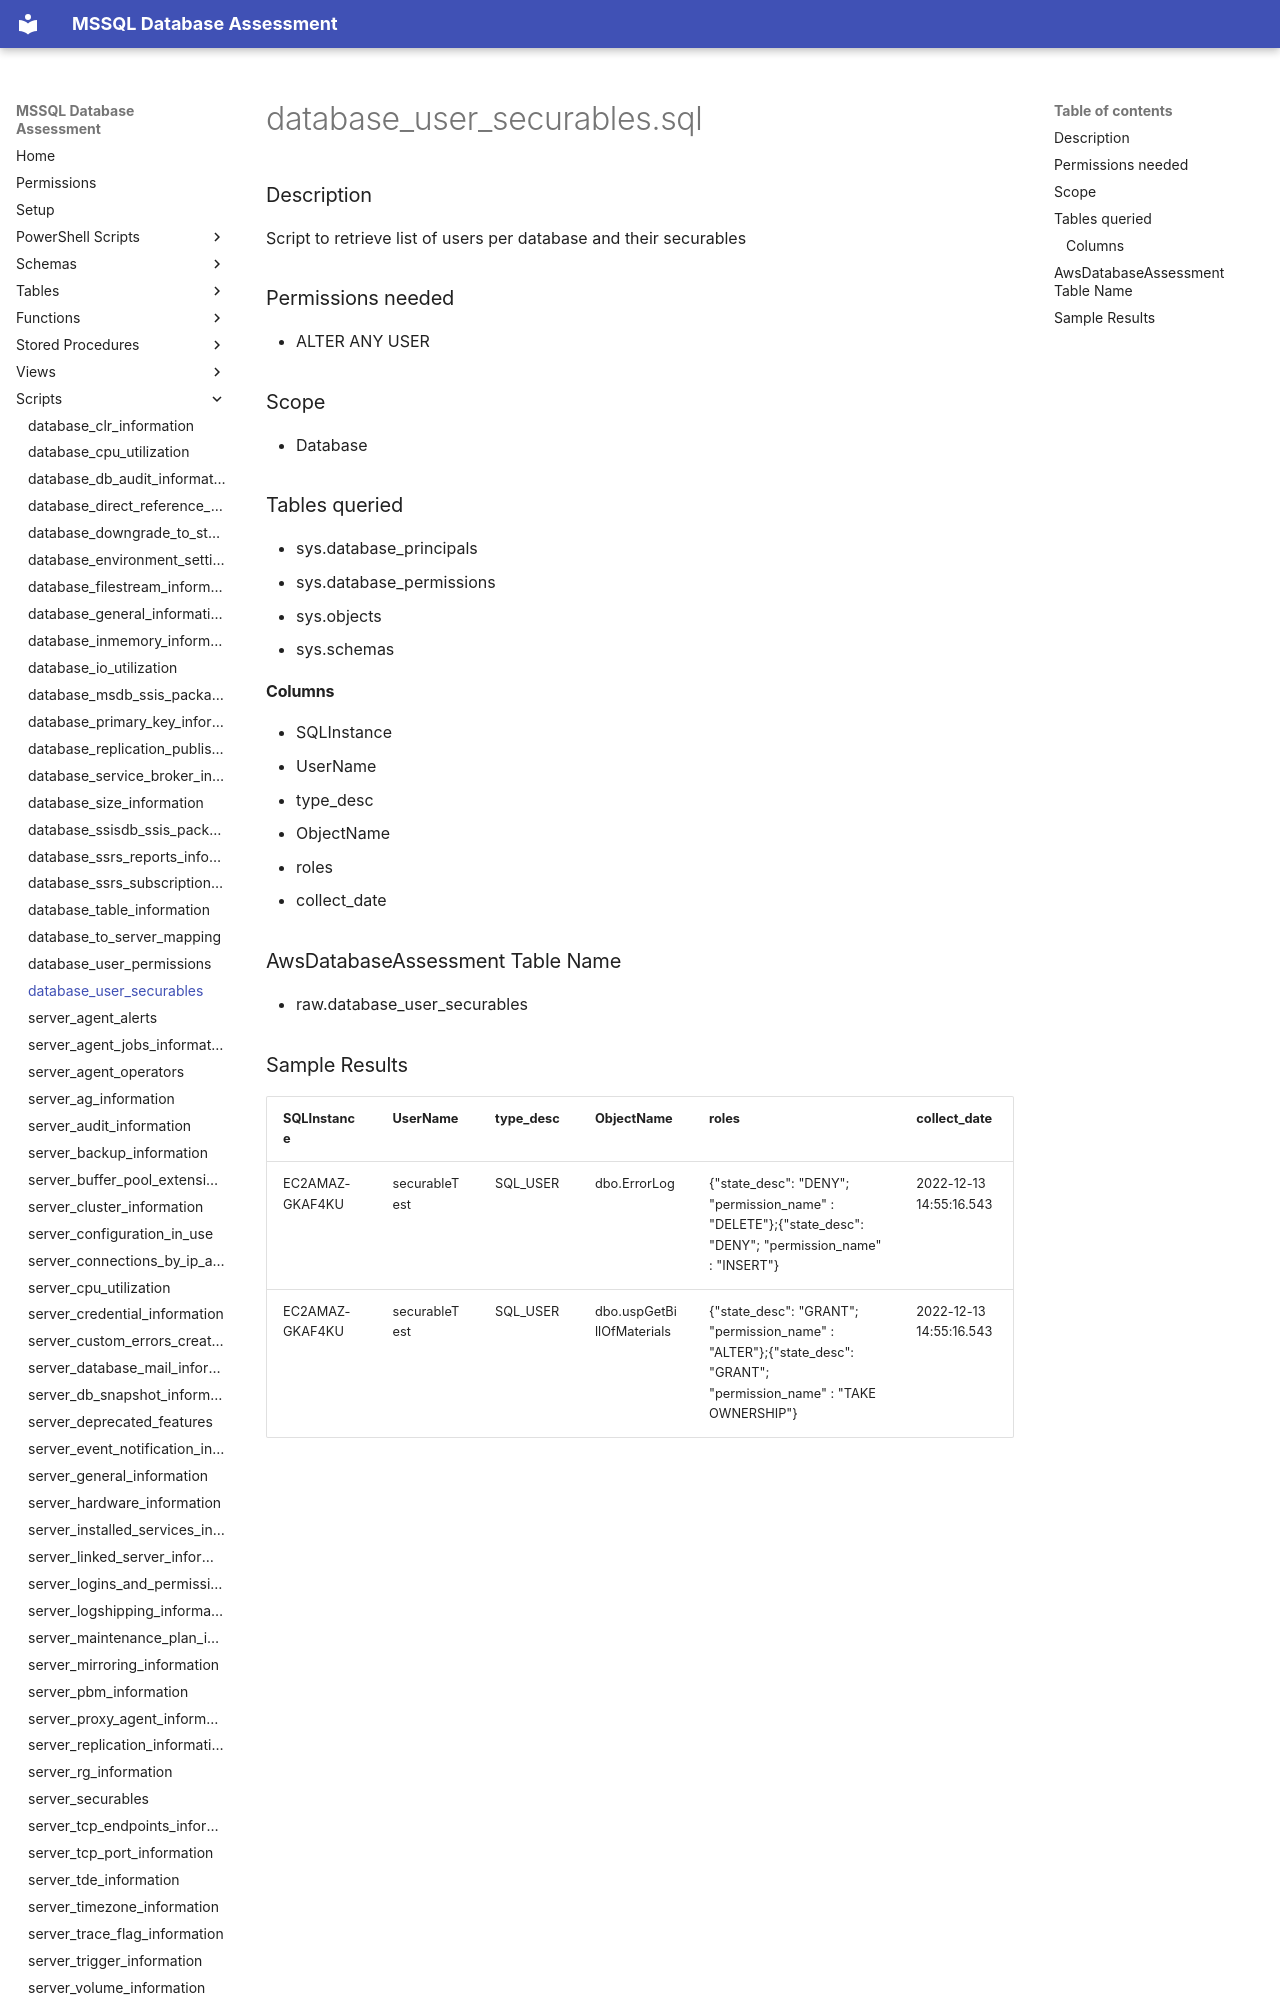

repository: aws-samples/sample-mssql-pre-migration-database-assessment · page: scripts/database_user_securables/index.html · generator: mkdocs

# database_user_securables.sql

### Description

Script to retrieve list of users per database and their securables

### Permissions needed

- ALTER ANY USER

### Scope

- Database

### Tables queried

- sys.database_principals
- sys.database_permissions
- sys.objects
- sys.schemas

#### Columns
- SQLInstance
- UserName
- type_desc
- ObjectName
- roles
- collect_date


### AwsDatabaseAssessment Table Name

- raw.database_user_securables
